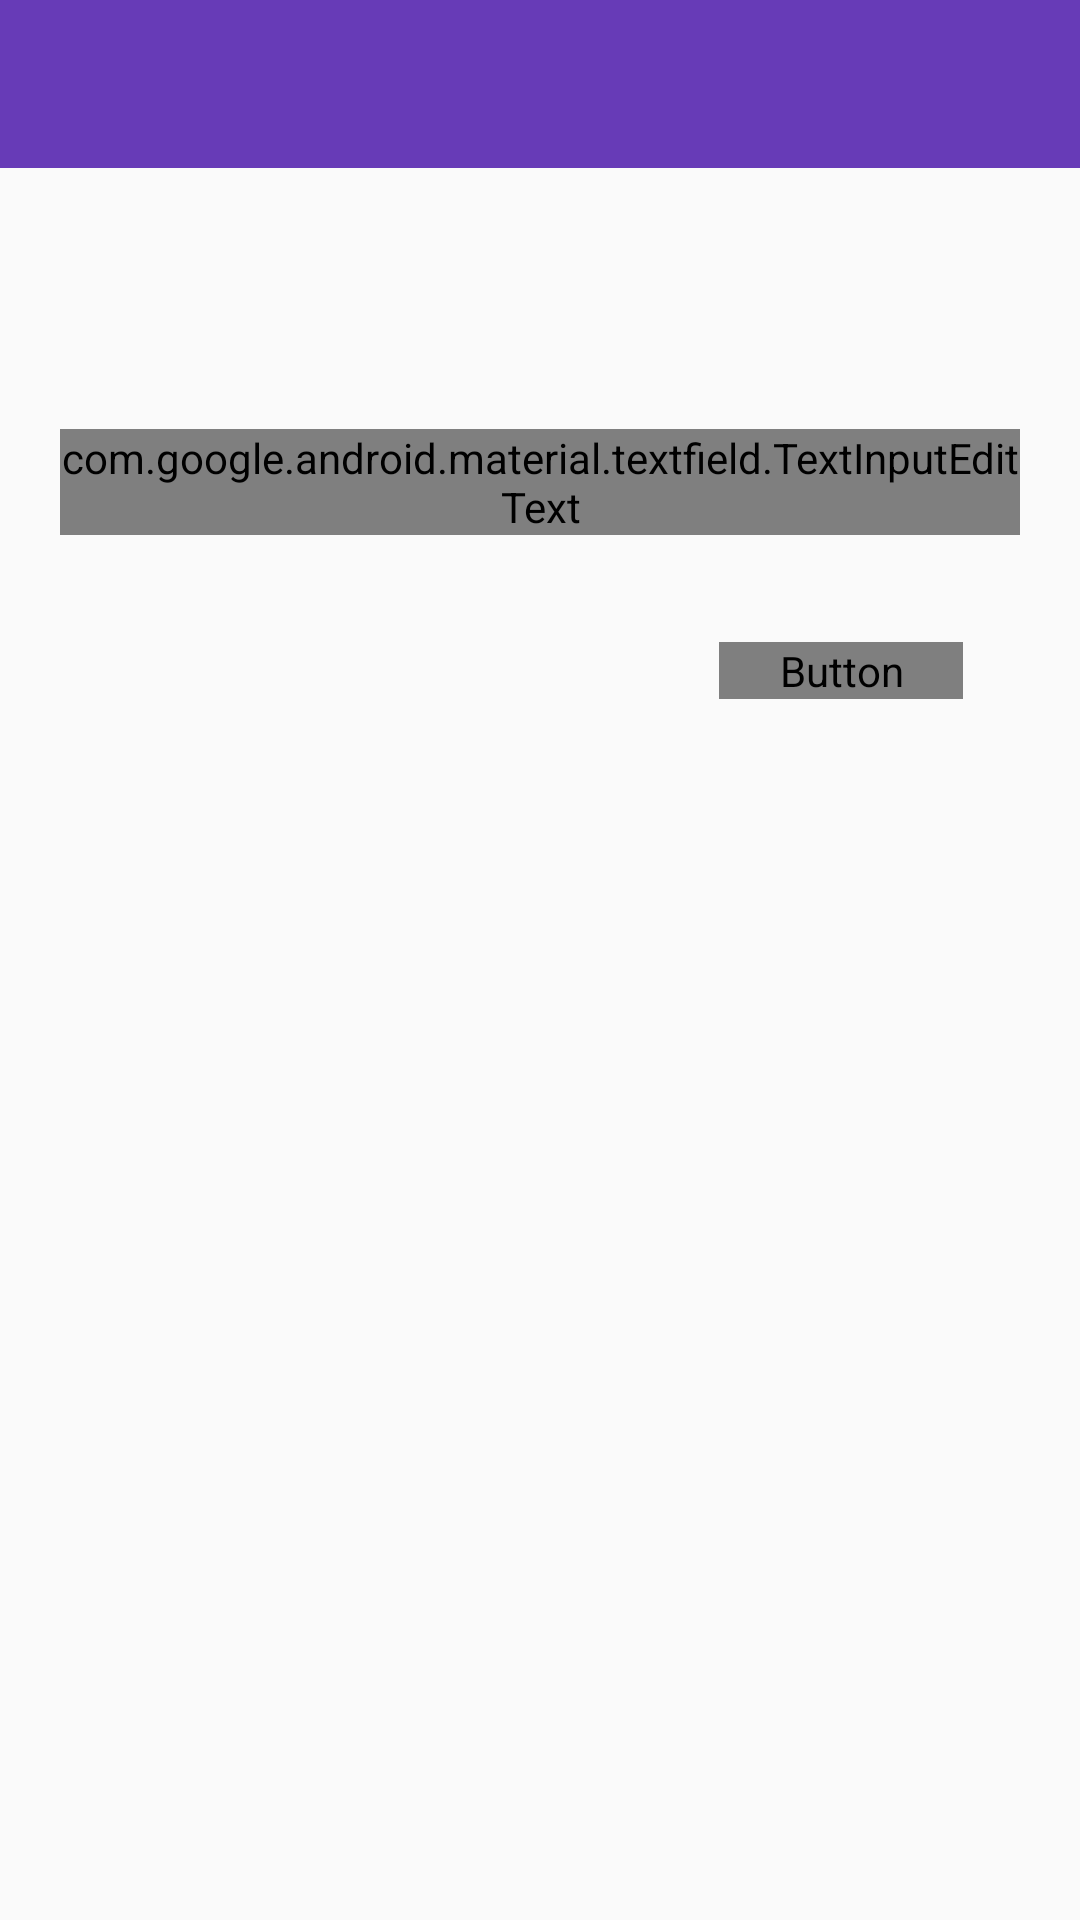

Write the Android layout XML for this screen, with the resource values it uses.
<!-- AndroidManifest.xml: application theme AppTheme -->
<!-- res/layout/activity_status.xml -->
<?xml version="1.0" encoding="utf-8"?>
<RelativeLayout xmlns:android="http://schemas.android.com/apk/res/android"
    xmlns:app="http://schemas.android.com/apk/res-auto"
    xmlns:tools="http://schemas.android.com/tools"
    android:layout_width="match_parent"
    android:layout_height="match_parent"
    tools:context=".StatusActivity">
    <include layout="@layout/app_bar_layout"
        android:id="@+id/status_appbar"
        android:layout_width="match_parent"
        android:layout_height="wrap_content"/>

    <com.google.android.material.textfield.TextInputLayout
        android:id="@+id/status_input"
        android:layout_width="match_parent"
        android:layout_height="wrap_content"
        android:layout_alignParentStart="true"
        android:layout_alignParentTop="true"
        android:layout_marginStart="20dp"
        android:layout_marginEnd="20dp"
        android:layout_marginTop="143dp">

        <com.google.android.material.textfield.TextInputEditText
            android:textSize="16sp"
            android:fontFamily="@font/poppinsregular"
            android:layout_width="match_parent"
            android:layout_height="wrap_content"
            android:hint="Enter New Status" />
    </com.google.android.material.textfield.TextInputLayout>

    <Button
        android:textAllCaps="false"
        android:fontFamily="@font/poppinsregular"
        android:id="@+id/status_change_button"
        android:layout_width="wrap_content"
        android:layout_height="wrap_content"
        android:layout_alignParentTop="true"
        android:layout_alignParentEnd="true"
        android:layout_marginTop="214dp"
        android:layout_marginEnd="39dp"
        android:background="@drawable/bg_btn_orange"
      android:paddingHorizontal="20dp"
        android:text="Save Changes"
        android:textColor="#ffffff" />


</RelativeLayout>
<!-- res/layout/app_bar_layout.xml (included above) -->
<?xml version="1.0" encoding="utf-8"?>
<androidx.appcompat.widget.Toolbar xmlns:android="http://schemas.android.com/apk/res/android"
    xmlns:app="http://schemas.android.com/apk/res-auto"
    android:id="@+id/main_app_bar"
    app:titleTextAppearance="@style/ToolbarFont"
    android:layout_width="match_parent"
    android:layout_height="wrap_content"
    android:background="@color/colorPrimary"
    android:theme="@style/Base.ThemeOverlay.AppCompat.Dark.ActionBar">

</androidx.appcompat.widget.Toolbar>
<!-- resources referenced by this layout -->
<resources>
  <color name="colorPrimary">#673bb7</color>
  <style name="ToolbarFont" parent="TextAppearance.AppCompat">
          <item name="android:fontFamily">@font/poppinsmedium</item>
          <item name="android:textSize">18sp</item>
      </style>
  <style name="AppTheme" parent="Theme.AppCompat.Light.NoActionBar">
          
          <item name="colorPrimary">@color/colorPrimary</item>
          <item name="colorPrimaryDark">@color/colorPrimaryDark</item>
          <item name="colorAccent">@color/colorAccent</item>
      </style>
  <color name="colorPrimaryDark">#512da7</color>
  <color name="colorAccent">#ff5521</color>
</resources>
